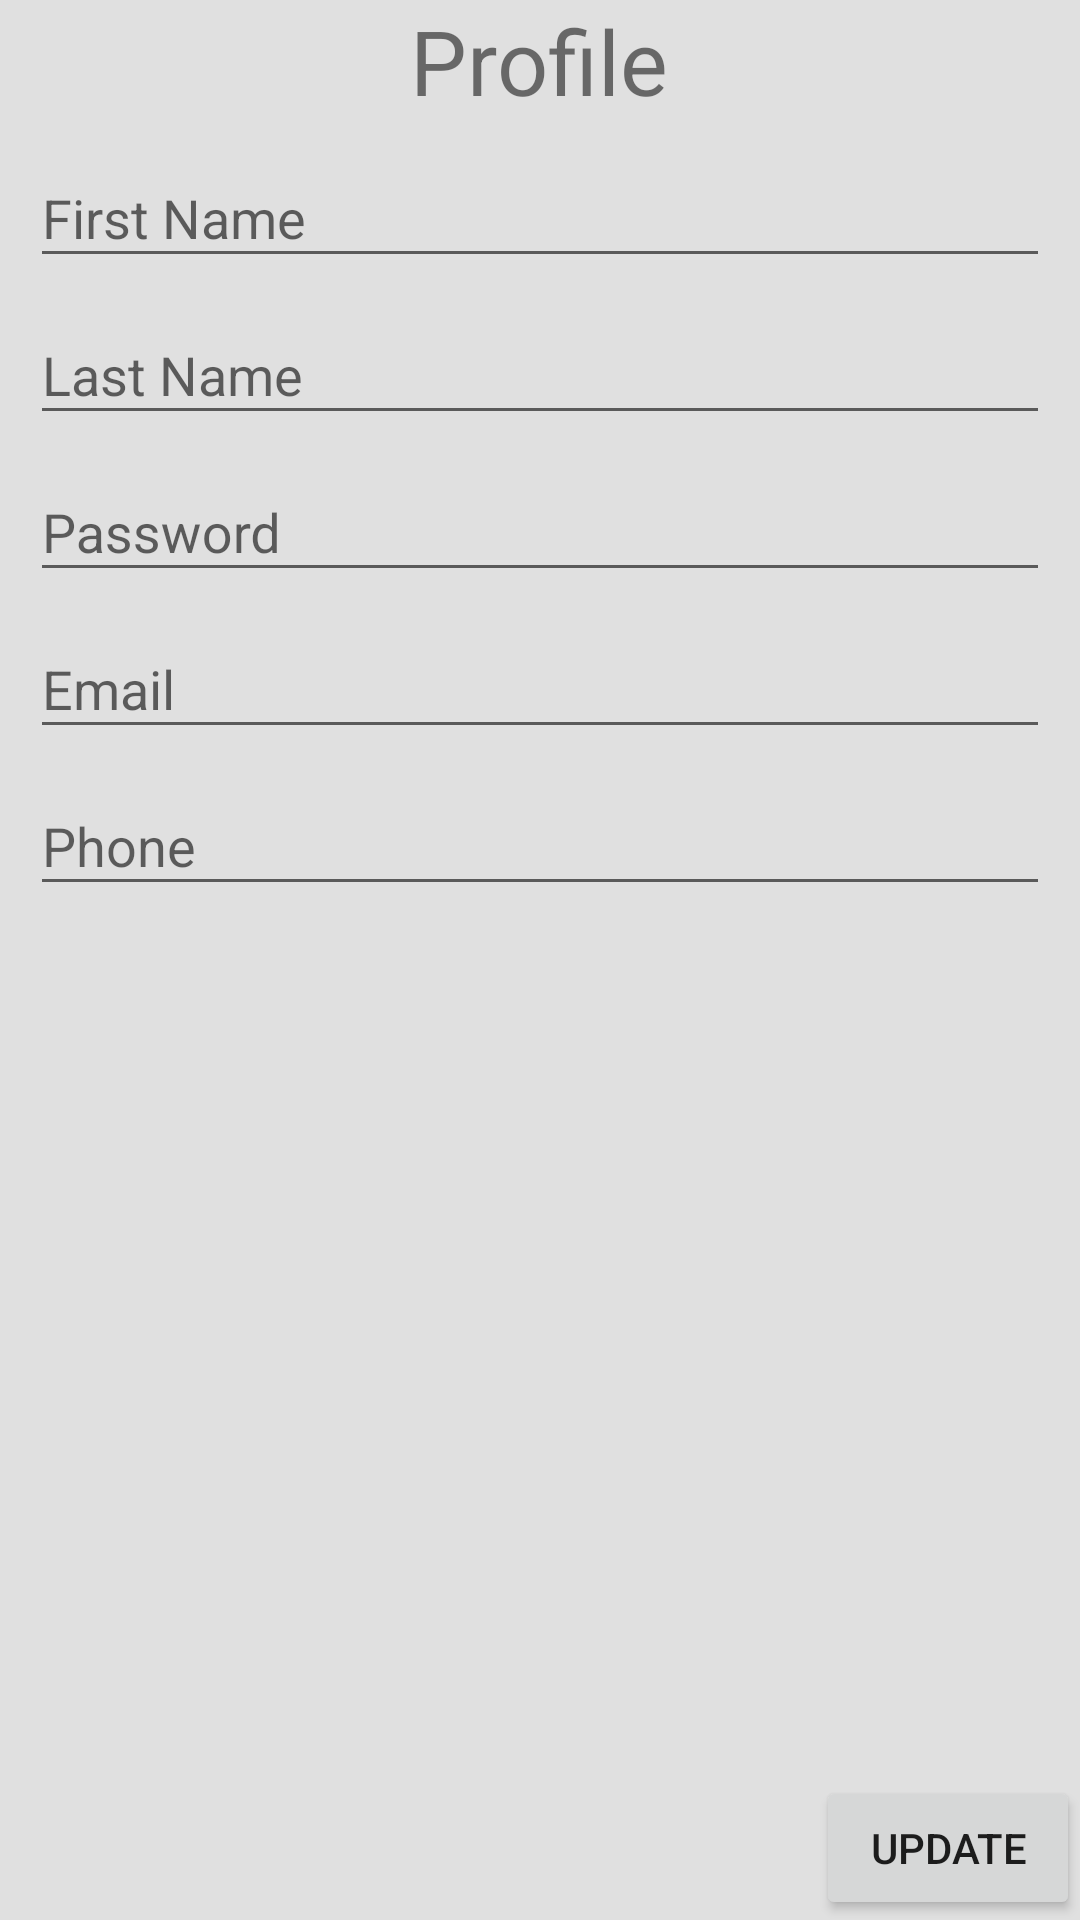

Android layout source for this screen:
<!-- AndroidManifest.xml: application theme AppTheme -->
<!-- res/layout/profile_page.xml -->
<?xml version="1.0" encoding="utf-8"?>
<LinearLayout xmlns:android="http://schemas.android.com/apk/res/android"
    android:orientation="vertical" android:layout_width="match_parent"
    android:layout_height="match_parent"
    android:background="#E0E0E0">

    <LinearLayout
        android:orientation="horizontal"
        android:layout_width="wrap_content"
        android:layout_height="wrap_content"
        android:layout_gravity="center_horizontal">

        <TextView
            android:layout_width="wrap_content"
            android:layout_height="wrap_content"
            android:text="Profile"
            android:id="@+id/textView11"
            android:textSize="30sp" />
    </LinearLayout>

    <android.support.design.widget.TextInputLayout
        android:layout_width="match_parent"
        android:layout_height="wrap_content"
        android:paddingLeft="10dp"
        android:paddingRight="10dp">
        <EditText
            android:layout_width="match_parent"
            android:layout_height="wrap_content"
            android:id="@+id/profile_firstname"
            android:layout_gravity="center_horizontal"
            android:hint="First Name"
            android:maxLines="1" />
    </android.support.design.widget.TextInputLayout>
    <android.support.design.widget.TextInputLayout
        android:layout_width="match_parent"
        android:layout_height="wrap_content"
        android:paddingLeft="10dp"
        android:paddingRight="10dp">
        <EditText
            android:layout_width="match_parent"
            android:layout_height="wrap_content"
            android:id="@+id/profile_lastname"
            android:layout_gravity="center_horizontal"
            android:hint="Last Name"
            android:maxLines="1" />
    </android.support.design.widget.TextInputLayout>

    <android.support.design.widget.TextInputLayout
        android:layout_width="match_parent"
        android:layout_height="wrap_content"
        android:paddingLeft="10dp"
        android:paddingRight="10dp">
        <EditText
            android:layout_width="match_parent"
            android:layout_height="wrap_content"
            android:id="@+id/profile_pass"
            android:layout_gravity="center_horizontal"
            android:hint="Password"
            android:maxLines="1" />
    </android.support.design.widget.TextInputLayout>

    <android.support.design.widget.TextInputLayout
        android:layout_width="match_parent"
        android:layout_height="wrap_content"
        android:paddingLeft="10dp"
        android:paddingRight="10dp">
        <EditText
            android:layout_width="match_parent"
            android:layout_height="wrap_content"
            android:id="@+id/profile_email"
            android:layout_gravity="center_horizontal"
            android:hint="Email"
            android:maxLines="1" />
    </android.support.design.widget.TextInputLayout>

    <android.support.design.widget.TextInputLayout
        android:layout_width="match_parent"
        android:layout_height="wrap_content"
        android:paddingLeft="10dp"
        android:paddingRight="10dp">
        <EditText
            android:layout_width="match_parent"
            android:layout_height="wrap_content"
            android:id="@+id/profile_phone"
            android:layout_gravity="center_horizontal"
            android:hint="Phone"
            android:maxLines="1" />
    </android.support.design.widget.TextInputLayout>

    <RelativeLayout
        android:layout_width="match_parent"
        android:layout_height="match_parent">

        <android.support.v7.widget.AppCompatButton
            android:layout_width="wrap_content"
            android:layout_height="wrap_content"
            android:text="Update"
            android:id="@+id/update_btn"
            android:layout_alignParentBottom="true"
            android:layout_alignParentEnd="true" />
    </RelativeLayout>
</LinearLayout>
<!-- resources referenced by this layout -->
<resources>
  <style name="AppTheme" parent="Theme.AppCompat.Light.DarkActionBar">
          
          <item name="colorPrimary">@color/ColorPrimary</item>
          <item name="colorPrimaryDark">@color/ColorPrimaryDark</item>
          <item name="colorAccent">@color/colorAccent</item>
  
      </style>
  <color name="ColorPrimary">#607D8B6</color>
  <color name="ColorPrimaryDark">#455a64</color>
  <color name="colorAccent">#607D8B</color>
</resources>
